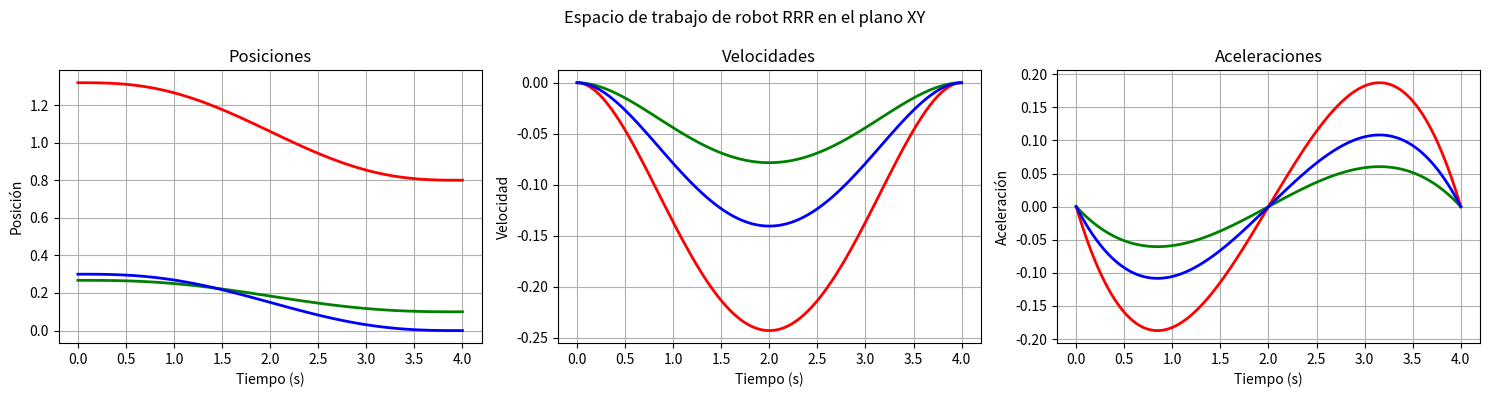
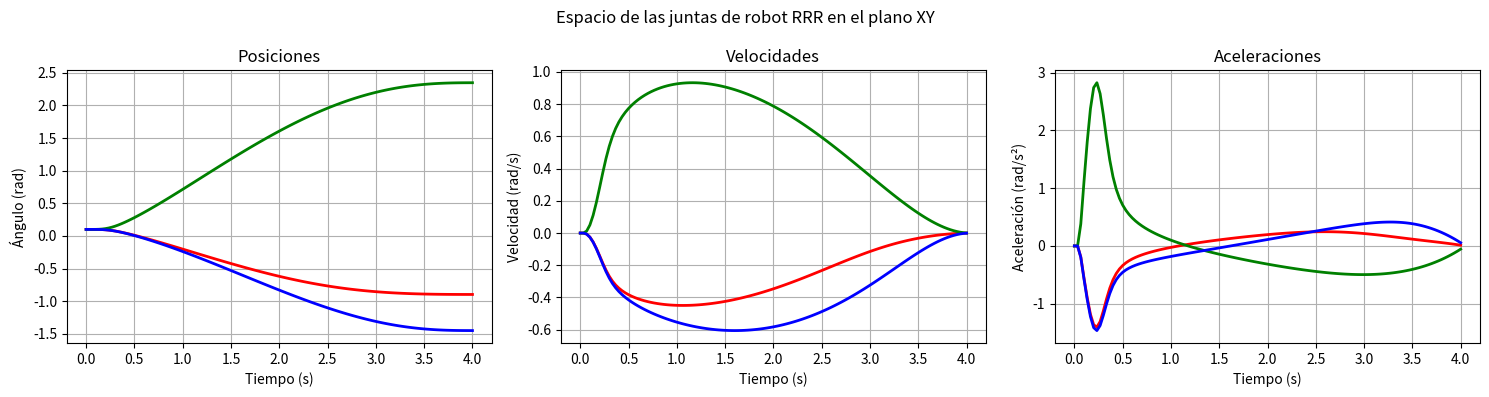

Recreate these plots in Python, in order.
#!/usr/bin/env python3
from sympy import *
import matplotlib.pyplot as plt

# Cinematica para manipulador planar
class KinematicsManipulatorA():
  def __init__(self):
    pass
  def direct_kinematics(self):
    print("Definiendo variables del modelo en sympy")
    self.theta_0_1, self.theta_1_2, self.theta_2_3 = symbols("theta_0_1, theta_1_2, theta_2_3")
    self.l1 = 0.45
    self.l2 = 0.45
    self.l3 = 0.45
    self.T_0_1 = self.trans_homo(0, 0, 0.15, 0, 0, self.theta_0_1)
    self.T_1_2 = self.trans_homo_xy(self.l1, 0, self.theta_1_2)
    self.T_2_3 = self.trans_homo_xy(self.l2, 0, self.theta_2_3)
    self.T_3_p = self.trans_homo_xy(self.l3, 0, 0)
    T_0_p = simplify(self.T_0_1 * self.T_1_2 * self.T_2_3 * self.T_3_p)

    x_0_p = T_0_p[0, 3]
    y_0_p = T_0_p[1, 3]
    th_0_p = self.theta_0_1 + self.theta_1_2 + self.theta_2_3
    self.xi_0_p = Matrix([
      [x_0_p], 
      [y_0_p], 
      [th_0_p]
    ])
    self.J = Matrix.hstack(diff(self.xi_0_p, self.theta_0_1), 
                           diff(self.xi_0_p, self.theta_1_2), 
                           diff(self.xi_0_p, self.theta_2_3))
    self.J_inv = self.J.inv()
    # Vector de velocidades del espacio de trabajo para sustituir valores muestreados
    self.x_dot, self.y_dot, self.th_dot = symbols("x_dot, y_dot, th_dot")
    self.xi_dot = Matrix([[self.x_dot], 
                          [self.y_dot], 
                          [self.th_dot]])
    # Ecuación de cinemática inversa
    # q_dot = J_inv * xi_dot
    self.q_dot = self.J_inv * self.xi_dot
    """print("Matriz de transformación T_0_p: ")
    print(T_0_p.subs([
      (self.theta_0_1, pi/4), (self.theta_1_2, -pi/4), (self.theta_2_3, pi/4)
    ]))"""
    """print("vector de postura xi_0_p: ")
    print(self.xi_0_p.subs([
      (self.theta_0_1, pi/4), (self.theta_1_2, -pi/4), (self.theta_2_3, pi/4)
    ]))"""
    print("Definidas todas las variables")
  def trajectory_generator(self, q_in = [0.1, 0.1, 0.1], xi_fn = [0.8, 0.1, 0], duration = 4):
    self.freq = 30
    print("Definiendo trayectoria")
    # Definiendo polinomio lambda
    # x = xi + lamb() (xf -xi)
    # lam() = a0 + a1t + a2t^2 + a3t^3 + a4t^4 + a5t^5
    self.t, a0, a1, a2, a3, a4, a5 = symbols("t, a0, a1, a2, a3, a4, a5")
    self.lam = a0 + a1*self.t + a2*(self.t)**2 + a3*(self.t)**3 + a4*(self.t)**4 + a5*(self.t)**5
    #Primera y segunda derivada
    self.lam_dot = diff(self.lam, self.t)
    self.lam_dot_dot = diff(self.lam_dot, self.t)
    """print(self.lam)
    print(self.lam_dot)
    print(self.lam_dot_dot)"""
    # Cálculo de los parámetros de lambda
    # lam(t=0) = 0
    # lam(t=tf) = 1         ==> lam(t=tf) - 1 = 0
    # lam_dot(t=0) = 0
    # lam_dot(t=tf) = 0
    # lam_dot_dot(t=0) = 0
    # lam_dot_dot(t=tf) = 0
    ec1 = self.lam.subs(self.t, 0)
    ec2 = self.lam.subs(self.t, duration) - 1
    ec3 = self.lam_dot.subs(self.t, 0)
    ec4 = self.lam_dot.subs(self.t, duration)
    ec5 = self.lam_dot_dot.subs(self.t, 0)
    ec6 = self.lam_dot_dot.subs(self.t, duration)
    # Resolver el sistema
    terms = solve([ec1, ec2, ec3, ec4, ec5, ec6], [a0, a1, a2, a3, a4, a5], dict = True)
    self.lam_s          = self.lam.subs(terms[0])
    self.lam_dot_s      = self.lam_dot.subs(terms[0])
    self.lam_dot_dot_s  = self.lam_dot_dot.subs(terms[0])
    """print(self.lam_s)
    print(self.lam_dot_s)
    print(self.lam_dot_dot_s)"""
    # Posición inicial del efector final
    xi_in = self.xi_0_p.subs({
      self.theta_0_1: q_in[0],
      self.theta_1_2: q_in[1],
      self.theta_2_3: q_in[2]
    })
    # Ecuaciones de posición del efector final
    # x_0_p = xi_in[0] + self.lam_s * (xi_fn[0] - xi_in[0])
    xi = xi_in + Matrix([
      [self.lam_s * (xi_fn[0] - xi_in[0])],
      [self.lam_s * (xi_fn[1] - xi_in[1])],
      [self.lam_s * (xi_fn[2] - xi_in[2])]
    ])
    # Ecuaciones de velocidad del efector final
    # x_0_p_dot = self.lam_dot_s * (xi_fn[0] - xi_in[0])
    xi_dot = Matrix([
      [self.lam_dot_s * (xi_fn[0] - xi_in[0])],
      [self.lam_dot_s * (xi_fn[1] - xi_in[1])],
      [self.lam_dot_s * (xi_fn[2] - xi_in[2])]
    ])
    # Ecuaciones de aceleración del efector final
    # x_0_p_dot_dot = self.lam_dot_dot_s * (xi_fn[0] - xi_in[0])
    xi_dot_dot = Matrix([
      [self.lam_dot_dot_s * (xi_fn[0] - xi_in[0])],
      [self.lam_dot_dot_s * (xi_fn[1] - xi_in[1])],
      [self.lam_dot_dot_s * (xi_fn[2] - xi_in[2])]
    ])
    """print("Ecuaciones de posición")
    print("x = {}".format(xi[0]))
    print("Posición final")
    print("x = {}".format(xi[0].subs({self.t: duration})))"""
    # Generar arreglos para muestrear la trayectoria
    self.samples = int(self.freq * duration + 1)
    self.dt = 1/self.freq
    # 3 filas, n columnas (n = número de muestras)
    self.xi_m         = Matrix.zeros(3, self.samples)
    self.xi_dot_m     = Matrix.zeros(3, self.samples)
    self.xi_dot_dot_m = Matrix.zeros(3, self.samples)
    # Arreglo del tiempo
    self.t_m = Matrix.zeros(1, self.samples)
    # Muestreo
    # Tiempo
    self.t_m[0, 0] = 0
    for a in range(self.samples - 1):
      self.t_m[0, a+1] = self.t_m[0, a] + self.dt
    """print(self.t_m)"""
    # Muestreando espacio de trabajo
    # xi_muestreado[columna 1] = xi.substituida(t=algo)
    # Crear funciones lambda del efector final
    xi_lam         = lambdify([self.t], xi, modules='numpy')
    xi_dot_lam     = lambdify([self.t], xi_dot, modules='numpy')
    xi_dot_dot_lam = lambdify([self.t], xi_dot_dot, modules='numpy')
    for a in range(self.samples):
      self.xi_m[:, a]         = xi_lam(float(self.t_m[0,a]))
      self.xi_dot_m[:, a]     = xi_dot_lam(float(self.t_m[0,a]))
      self.xi_dot_dot_m[:, a] = xi_dot_dot_lam(float(self.t_m[0,a]))
      """self.xi_m[:, a]         = xi.subs(self.t, self.t_m[0,a])
      self.xi_dot_m[:, a]     = xi_dot.subs(self.t, self.t_m[0,a])
      self.xi_dot_dot_m[:, a] = xi_dot_dot.subs(self.t, self.t_m[0,a])"""
    self.q_in = q_in
    # self.ws_graph()

  def inverse_kinematics(self):
    print("Modelando cinemática inversa")
    # Generar arreglos para muestrear la trayectoria de las juntas
    # 3 filas, n columnas (n = número de muestras)
    self.q_m         = Matrix.zeros(3, self.samples)
    self.q_dot_m     = Matrix.zeros(3, self.samples)
    self.q_dot_dot_m = Matrix.zeros(3, self.samples)
    # Agregar posiciones, velocidades y aceleraciones iniciales
    self.q_m[:, 0]          = Matrix([[self.q_in[0]], [self.q_in[1]], [self.q_in[2]]])
    self.q_dot_m[:, 0]      = Matrix.zeros(3, 1)
    self.q_dot_dot_m[:, 0]  = Matrix.zeros(3, 1)
    # Crear función lambda de la velocidad de las juntas
    self.q_dot_lam = lambdify([self.x_dot, self.y_dot, self.th_dot,
                               self.theta_0_1, self.theta_1_2, self.theta_2_3], self.q_dot, modules='numpy')
    # Muestreo del espacio de las juntas
    for a in range(self.samples - 1):
      # Posiciones de las juntas
      # x_sig = x_act + vel * dt
      self.q_m[:, a+1] = self.q_m[:, a] + self.q_dot_m[:, a] * self.dt
      # Velocidad siguiente de las juntas
      self.q_dot_m[:, a+1] = self.q_dot_lam(float(self.xi_dot_m[0, a]), 
                                            float(self.xi_dot_m[1, a]), 
                                            float(self.xi_dot_m[2, a]),
                                            float(self.q_m[0, a]), 
                                            float(self.q_m[1, a]), 
                                            float(self.q_m[2, a]))
      
      """self.q_dot_m[:, a+1] = self.q_dot.subs({self.x_dot:  self.xi_dot_m[0, a],
                                              self.y_dot:  self.xi_dot_m[1, a],
                                              self.th_dot: self.xi_dot_m[2, a],
                                              self.theta_0_1: self.q_m[0, a],
                                              self.theta_1_2: self.q_m[1, a],
                                              self.theta_2_3: self.q_m[2, a]})"""
      # print("Iteración E.J.: " + str(a))
      # Aceleraciones
      # ac_sig = (v_sig - v_act) / dt
      self.q_dot_dot_m[:, a+1] = (self.q_dot_m[:, a+1] - self.q_dot_m[:, a]) / self.dt
    print("Trayectoria de las juntas generada")

  def ws_graph(self):
    
    fig, (p_g, v_g, a_g) = plt.subplots(nrows=1, ncols=3, figsize=(15, 4))
    fig.suptitle("Espacio de trabajo de robot RRR en el plano XY")
    
    p_g.set_title("Posiciones")
    p_g.plot(self.t_m.T, self.xi_m[0, :].T, 'r-', linewidth=2)
    p_g.plot(self.t_m.T, self.xi_m[1, :].T, 'g-', linewidth=2)
    p_g.plot(self.t_m.T, self.xi_m[2, :].T, 'b-', linewidth=2)
    p_g.set_xlabel("Tiempo (s)")
    p_g.set_ylabel("Posición")
    p_g.grid(True)

    v_g.set_title("Velocidades")
    v_g.plot(self.t_m.T, self.xi_dot_m[0, :].T, 'r-', linewidth=2) 
    v_g.plot(self.t_m.T, self.xi_dot_m[1, :].T, 'g-', linewidth=2)
    v_g.plot(self.t_m.T, self.xi_dot_m[2, :].T, 'b-', linewidth=2) 
    v_g.set_xlabel("Tiempo (s)")
    v_g.set_ylabel("Velocidad")
    v_g.grid(True)

    a_g.set_title("Aceleraciones")
    a_g.plot(self.t_m.T, self.xi_dot_dot_m[0, :].T, 'r-', linewidth=2)
    a_g.plot(self.t_m.T, self.xi_dot_dot_m[1, :].T, 'g-', linewidth=2)
    a_g.plot(self.t_m.T, self.xi_dot_dot_m[2, :].T, 'b-', linewidth=2)
    a_g.set_xlabel("Tiempo (s)")
    a_g.set_ylabel("Aceleración")
    a_g.grid(True)
    
    plt.tight_layout()
    plt.show()

  def q_graph(self):
    
    fig, (p_g, v_g, a_g) = plt.subplots(nrows=1, ncols=3, figsize=(15, 4))
    fig.suptitle("Espacio de las juntas de robot RRR en el plano XY")
    
    p_g.set_title("Posiciones")
    p_g.plot(self.t_m.T, self.q_m[0, :].T, 'r-', linewidth=2)
    p_g.plot(self.t_m.T, self.q_m[1, :].T, 'g-', linewidth=2)
    p_g.plot(self.t_m.T, self.q_m[2, :].T, 'b-', linewidth=2)
    p_g.set_xlabel("Tiempo (s)")
    p_g.set_ylabel("Ángulo (rad)")
    p_g.grid(True)

    v_g.set_title("Velocidades")
    v_g.plot(self.t_m.T, self.q_dot_m[0, :].T, 'r-', linewidth=2)
    v_g.plot(self.t_m.T, self.q_dot_m[1, :].T, 'g-', linewidth=2)
    v_g.plot(self.t_m.T, self.q_dot_m[2, :].T, 'b-', linewidth=2)
    v_g.set_xlabel("Tiempo (s)")
    v_g.set_ylabel("Velocidad (rad/s)")
    v_g.grid(True)

    a_g.set_title("Aceleraciones")
    a_g.plot(self.t_m.T, self.q_dot_dot_m[0, :].T, 'r-', linewidth=2)
    a_g.plot(self.t_m.T, self.q_dot_dot_m[1, :].T, 'g-', linewidth=2)
    a_g.plot(self.t_m.T, self.q_dot_dot_m[2, :].T, 'b-', linewidth=2)
    a_g.set_xlabel("Tiempo (s)")
    a_g.set_ylabel("Aceleración (rad/s²)")
    a_g.grid(True)
    
    plt.tight_layout()
    plt.show()

  def simple_graph(self, val_m, t_m):
    plt.plot(t_m.T, val_m[0, :].T)
    plt.show()

  def trans_homo_xy(self, x=0, y=0, theta=0)->Matrix:
    R_z = Matrix([
        [cos(theta), -sin(theta), 0, 0],
        [sin(theta), cos(theta), 0, 0],
        [0, 0, 1, 0],
        [0, 0, 0, 1]])

    T_trans = Matrix([
      [1, 0, 0, x],
      [0, 1, 0, y],
      [0, 0, 1, 0],
      [0, 0, 0, 1]
    ])

    return T_trans*R_z
  
  def trans_homo(self, x, y, z, gamma, beta, alpha):
    R_z = Matrix([ [cos(alpha), -sin(alpha), 0], [sin(alpha), cos(alpha), 0],[0, 0, 1]])
    R_y = Matrix([ [cos(beta), 0, sin(beta)], [0, 1, 0],[-sin(beta), 0, cos(beta)]])
    R_x = Matrix([ [1, 0, 0], [0, cos(gamma), -sin(gamma)],[0, sin(gamma), cos(gamma)]])

    p_x = Matrix([[x],[0],[0]])
    p_y = Matrix([[0],[y],[0]])
    p_z = Matrix([[0],[0],[z]])
    
    
    T_x = Matrix.vstack(Matrix.hstack(R_x, p_x), Matrix([[0,0,0,1]]))
    T_y = Matrix.vstack(Matrix.hstack(R_y, p_y), Matrix([[0,0,0,1]]))
    T_z = Matrix.vstack(Matrix.hstack(R_z, p_z), Matrix([[0,0,0,1]]))
    return T_x * T_y * T_z
  def redirect_print(self, new_print):
    global print
    print = new_print


def main():
  robot = KinematicsManipulatorA()
  robot.direct_kinematics()
  robot.trajectory_generator()
  robot.inverse_kinematics()
  robot.ws_graph()
  robot.q_graph()

if __name__ == "__main__":
  main()
